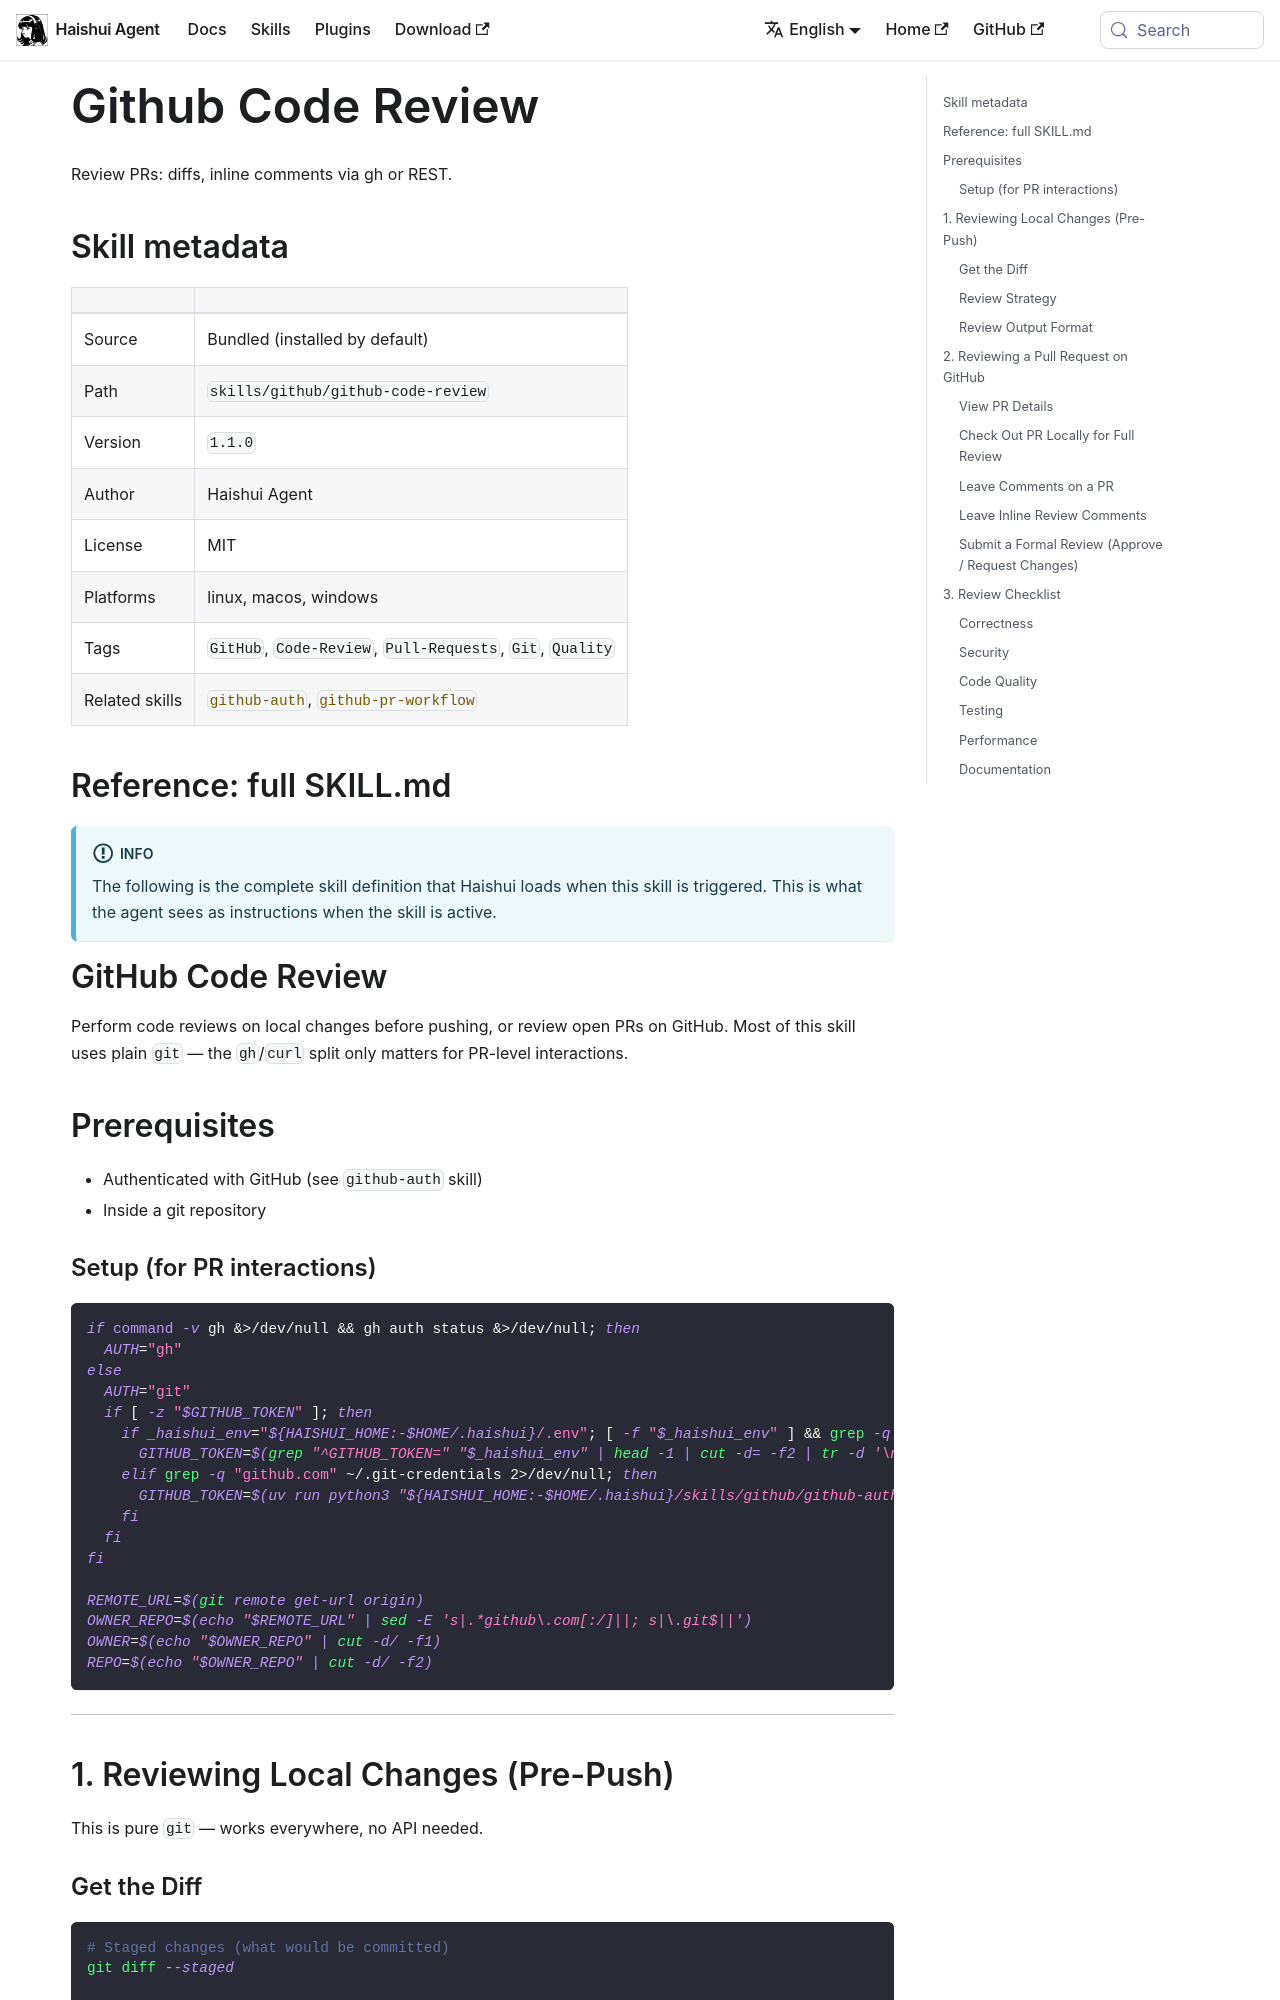

repository: aiqinghaiwork163/haishui-agent · page: docs/user-guide/skills/bundled/github/github-github-code-review/index.html · generator: docusaurus

---
title: "Github Code Review — Review PRs: diffs, inline comments via gh or REST"
sidebar_label: "Github Code Review"
description: "Review PRs: diffs, inline comments via gh or REST"
---

{/* This page is auto-generated from the skill's SKILL.md by website/scripts/generate-skill-docs.py. Edit the source SKILL.md, not this page. */}

# Github Code Review

Review PRs: diffs, inline comments via gh or REST.

## Skill metadata

| | |
|---|---|
| Source | Bundled (installed by default) |
| Path | `skills/github/github-code-review` |
| Version | `1.1.0` |
| Author | Haishui Agent |
| License | MIT |
| Platforms | linux, macos, windows |
| Tags | `GitHub`, `Code-Review`, `Pull-Requests`, `Git`, `Quality` |
| Related skills | [`github-auth`](./github-github-auth.md), [`github-pr-workflow`](./github-github-pr-workflow.md) |

## Reference: full SKILL.md

:::info
The following is the complete skill definition that Haishui loads when this skill is triggered. This is what the agent sees as instructions when the skill is active.
:::

# GitHub Code Review

Perform code reviews on local changes before pushing, or review open PRs on GitHub. Most of this skill uses plain `git` — the `gh`/`curl` split only matters for PR-level interactions.

## Prerequisites

- Authenticated with GitHub (see `github-auth` skill)
- Inside a git repository

### Setup (for PR interactions)

```bash
if command -v gh &>/dev/null && gh auth status &>/dev/null; then
  AUTH="gh"
else
  AUTH="git"
  if [ -z "$GITHUB_TOKEN" ]; then
    if _haishui_env="${HAISHUI_HOME:-$HOME/.haishui}/.env"; [ -f "$_haishui_env" ] && grep -q "^GITHUB_TOKEN=" "$_haishui_env"; then
      GITHUB_TOKEN=$(grep "^GITHUB_TOKEN=" "$_haishui_env" | head -1 | cut -d= -f2 | tr -d '\n\r')
    elif grep -q "github.com" ~/.git-credentials 2>/dev/null; then
      GITHUB_TOKEN=$(uv run python3 "${HAISHUI_HOME:-$HOME/.haishui}/skills/github/github-auth/scripts/git-credential-token.py")
    fi
  fi
fi

REMOTE_URL=$(git remote get-url origin)
OWNER_REPO=$(echo "$REMOTE_URL" | sed -E 's|.*github\.com[:/]||; s|\.git$||')
OWNER=$(echo "$OWNER_REPO" | cut -d/ -f1)
REPO=$(echo "$OWNER_REPO" | cut -d/ -f2)
```

---

## 1. Reviewing Local Changes (Pre-Push)

This is pure `git` — works everywhere, no API needed.
